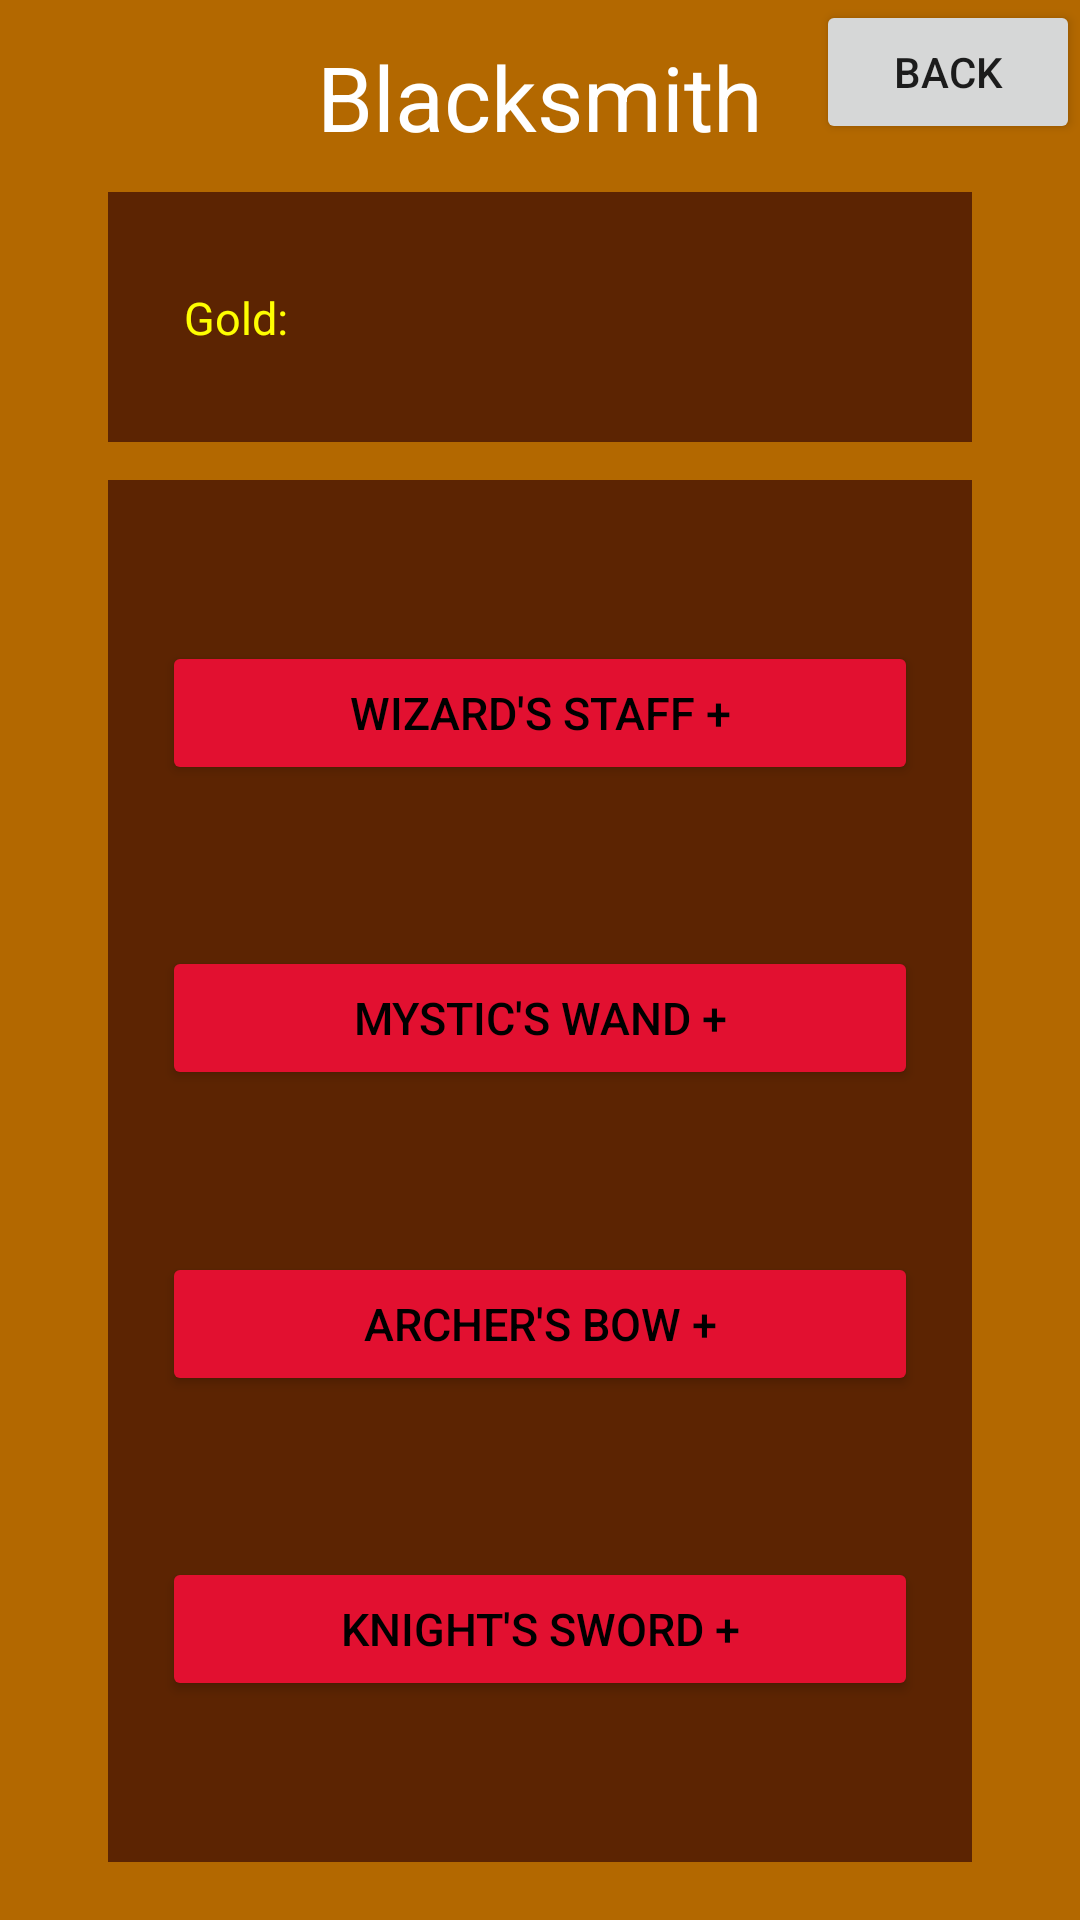

Android layout source for this screen:
<!-- AndroidManifest.xml: application theme Theme.SemestralnaPraca_idleGame_Tibor_Michalov -->
<!-- res/layout/fragment_blacksmith_menu.xml -->
<?xml version="1.0" encoding="utf-8"?>
<FrameLayout xmlns:android="http://schemas.android.com/apk/res/android"
    xmlns:app="http://schemas.android.com/apk/res-auto"
    xmlns:tools="http://schemas.android.com/tools"
    android:layout_width="match_parent"
    android:layout_height="match_parent"
    android:background="?attr/fullscreenBackgroundColor"
    android:theme="@style/ThemeOverlay.SemestralnaPraca_idleGame_Tibor_Michalov.FullscreenContainer"
    tools:context=".blacksmith_menu">

    <androidx.constraintlayout.widget.ConstraintLayout
        android:layout_width="match_parent"
        android:layout_height="match_parent"
        android:background="#B36800"
        android:fitsSystemWindows="true">

        <androidx.constraintlayout.widget.Guideline
            android:id="@+id/blacksmith_menu_guideline_horizontal_middle"
            android:layout_width="wrap_content"
            android:layout_height="wrap_content"
            android:orientation="horizontal"
            app:layout_constraintGuide_percent="0.23"/>

        <androidx.constraintlayout.widget.Guideline
            android:id="@+id/blacksmith_menu_guideline_horizontal_middle_2"
            android:layout_width="wrap_content"
            android:layout_height="wrap_content"
            android:orientation="horizontal"
            app:layout_constraintGuide_percent="0.25" />

        <androidx.constraintlayout.widget.Guideline
            android:id="@+id/blacksmith_menu_guideline_horizontal_top"
            android:layout_width="wrap_content"
            android:layout_height="wrap_content"
            android:orientation="horizontal"
            app:layout_constraintGuide_percent="0.1" />

        <androidx.constraintlayout.widget.Guideline
            android:id="@+id/blacksmith_menu_guideline_horizontal_bottom"
            android:layout_width="wrap_content"
            android:layout_height="wrap_content"
            android:orientation="horizontal"
            app:layout_constraintGuide_percent="0.97" />

        <androidx.constraintlayout.widget.Guideline
            android:id="@+id/blacksmith_menu_guideline_vertical_left"
            android:layout_width="wrap_content"
            android:layout_height="wrap_content"
            android:orientation="vertical"
            app:layout_constraintGuide_percent="0.1" />

        <androidx.constraintlayout.widget.Guideline
            android:id="@+id/blacksmith_menu_guideline_vertical_right"
            android:layout_width="wrap_content"
            android:layout_height="wrap_content"
            android:orientation="vertical"
            app:layout_constraintGuide_percent="0.90" />

        <TextView
            android:id="@+id/blacksmith_menu_idle_game"
            android:layout_width="wrap_content"
            android:layout_height="wrap_content"
            android:text="@string/blacksmith_text"
            android:textSize="30sp"
            android:textColor="@color/white"
            app:layout_constraintTop_toTopOf="parent"
            app:layout_constraintRight_toRightOf="@id/blacksmith_menu_guideline_vertical_right"
            app:layout_constraintLeft_toLeftOf="@id/blacksmith_menu_guideline_vertical_left"
            app:layout_constraintBottom_toTopOf="@id/blacksmith_menu_guideline_horizontal_top"
            />

        <View
            android:id="@+id/blacksmith_menu_view_top"
            android:layout_width="0dp"
            android:layout_height="0dp"
            android:background="#5C2402"
            app:layout_constraintBottom_toTopOf="@+id/blacksmith_menu_guideline_horizontal_middle"
            app:layout_constraintHorizontal_bias="0.0"
            app:layout_constraintLeft_toLeftOf="@id/blacksmith_menu_guideline_vertical_left"
            app:layout_constraintRight_toRightOf="@id/blacksmith_menu_guideline_vertical_right"

            app:layout_constraintTop_toBottomOf="@id/blacksmith_menu_guideline_horizontal_top"
            app:layout_constraintVertical_bias="0.0" />

        <ScrollView
            android:id="@+id/blacksmith_menu_view_bottom"
            android:layout_width="0dp"
            android:layout_height="0dp"
            android:background="#5C2402"
            app:layout_constraintBottom_toTopOf="@id/blacksmith_menu_guideline_horizontal_bottom"
            app:layout_constraintLeft_toLeftOf="@id/blacksmith_menu_guideline_vertical_left"
            app:layout_constraintRight_toRightOf="@id/blacksmith_menu_guideline_vertical_right"
            app:layout_constraintTop_toBottomOf="@id/blacksmith_menu_guideline_horizontal_middle_2"
            />

        <Button
            android:id="@+id/blacksmith_menu_back_button"
            android:text="@string/back_button_shared"
            android:layout_width="wrap_content"
            android:layout_height="wrap_content"
            app:layout_constraintRight_toRightOf="parent"
            app:layout_constraintTop_toTopOf="parent"

            />
        <TextView
            android:id="@+id/blacksmith_menu_gold_text"
            android:layout_width="wrap_content"
            android:layout_height="wrap_content"
            android:textSize="15sp"
            android:textColor="#FEFE01"
            android:text="@string/gold_text"
            app:layout_constraintTop_toBottomOf="@id/blacksmith_menu_guideline_horizontal_top"
            app:layout_constraintRight_toRightOf="@id/blacksmith_menu_guideline_vertical_right"
            app:layout_constraintLeft_toLeftOf="@id/blacksmith_menu_guideline_vertical_left"
            app:layout_constraintBottom_toTopOf="@id/blacksmith_menu_guideline_horizontal_middle"
            app:layout_constraintHorizontal_bias="0.1"

            />

        <Button
            android:id="@+id/blacksmith_upgrade_wizard_weapon"
            android:layout_width="0dp"
            android:layout_height="wrap_content"
            android:text="@string/wizards_staff"
            android:backgroundTint="#E21030"
            android:textSize="15sp"
            android:textColor="@color/black"
            app:layout_constraintWidth_percent="0.70"

            app:layout_constraintTop_toBottomOf="@id/blacksmith_menu_guideline_horizontal_middle_2"
            app:layout_constraintLeft_toRightOf="@id/blacksmith_menu_guideline_vertical_left"
            app:layout_constraintRight_toLeftOf="@id/blacksmith_menu_guideline_vertical_right"
            app:layout_constraintBottom_toTopOf="@id/blacksmith_upgrade_mystic_weapon"
            />
        <Button
            android:id="@+id/blacksmith_upgrade_mystic_weapon"
            android:layout_width="0dp"
            android:layout_height="wrap_content"
            android:text="@string/mystics_wand"
            android:backgroundTint="#E21030"
            android:textSize="15sp"
            android:textColor="@color/black"
            app:layout_constraintWidth_percent="0.70"

            app:layout_constraintTop_toBottomOf="@id/blacksmith_upgrade_wizard_weapon"
            app:layout_constraintLeft_toRightOf="@id/blacksmith_menu_guideline_vertical_left"
            app:layout_constraintRight_toLeftOf="@id/blacksmith_menu_guideline_vertical_right"
            app:layout_constraintBottom_toTopOf="@id/blacksmith_upgrade_archer_weapon"
            />
        <Button
            android:id="@+id/blacksmith_upgrade_archer_weapon"
            android:layout_width="0dp"
            android:layout_height="wrap_content"
            android:text="@string/archers_bow"
            android:backgroundTint="#E21030"
            android:textSize="15sp"
            android:textColor="@color/black"
            app:layout_constraintWidth_percent="0.70"

            app:layout_constraintTop_toBottomOf="@id/blacksmith_upgrade_mystic_weapon"
            app:layout_constraintLeft_toRightOf="@id/blacksmith_menu_guideline_vertical_left"
            app:layout_constraintRight_toLeftOf="@id/blacksmith_menu_guideline_vertical_right"
            app:layout_constraintBottom_toTopOf="@id/blacksmith_upgrade_knight_weapon"
            />
        <Button
            android:id="@+id/blacksmith_upgrade_knight_weapon"
            android:layout_width="0dp"
            android:layout_height="wrap_content"
            android:text="@string/knights_sword"
            android:backgroundTint="#E21030"
            android:textSize="15sp"
            android:textColor="@color/black"
            app:layout_constraintWidth_percent="0.70"

            app:layout_constraintTop_toBottomOf="@id/blacksmith_upgrade_archer_weapon"
            app:layout_constraintLeft_toRightOf="@id/blacksmith_menu_guideline_vertical_left"
            app:layout_constraintRight_toLeftOf="@id/blacksmith_menu_guideline_vertical_right"
            app:layout_constraintBottom_toTopOf="@id/blacksmith_menu_guideline_horizontal_bottom"
            />

    </androidx.constraintlayout.widget.ConstraintLayout>

</FrameLayout>
<!-- resources referenced by this layout -->
<resources>
  <color name="black">#FF000000</color>
  <color name="white">#FFFFFFFF</color>
  <string name="archers_bow">Archer\'s bow +</string>
  <string name="back_button_shared">back</string>
  <string name="blacksmith_text">Blacksmith</string>
  <string name="gold_text">Gold: </string>
  <string name="knights_sword">Knight\'s sword +</string>
  <string name="mystics_wand">Mystic\'s wand +</string>
  <string name="wizards_staff">Wizard\'s staff +</string>
  <style name="ThemeOverlay.SemestralnaPraca_idleGame_Tibor_Michalov.FullscreenContainer" parent="">
          <item name="fullscreenBackgroundColor">@color/light_blue_600</item>
          <item name="fullscreenTextColor">@color/light_blue_A200</item>
      </style>
  <style name="Theme.SemestralnaPraca_idleGame_Tibor_Michalov" parent="Theme.MaterialComponents.DayNight.DarkActionBar">
          
          <item name="colorPrimary">@color/purple_500</item>
          <item name="colorPrimaryVariant">@color/purple_700</item>
          <item name="colorOnPrimary">@color/white</item>
          
          <item name="colorSecondary">@color/teal_200</item>
          <item name="colorSecondaryVariant">@color/teal_700</item>
          <item name="colorOnSecondary">@color/black</item>
          
          <item name="android:statusBarColor" tools:targetApi="l">?attr/colorPrimaryVariant</item>
          
      </style>
  <color name="light_blue_600">#FF039BE5</color>
  <color name="light_blue_A200">#FF40C4FF</color>
  <color name="purple_500">#FF6200EE</color>
  <color name="purple_700">#FF3700B3</color>
  <color name="teal_200">#FF03DAC5</color>
  <color name="teal_700">#FF018786</color>
</resources>
